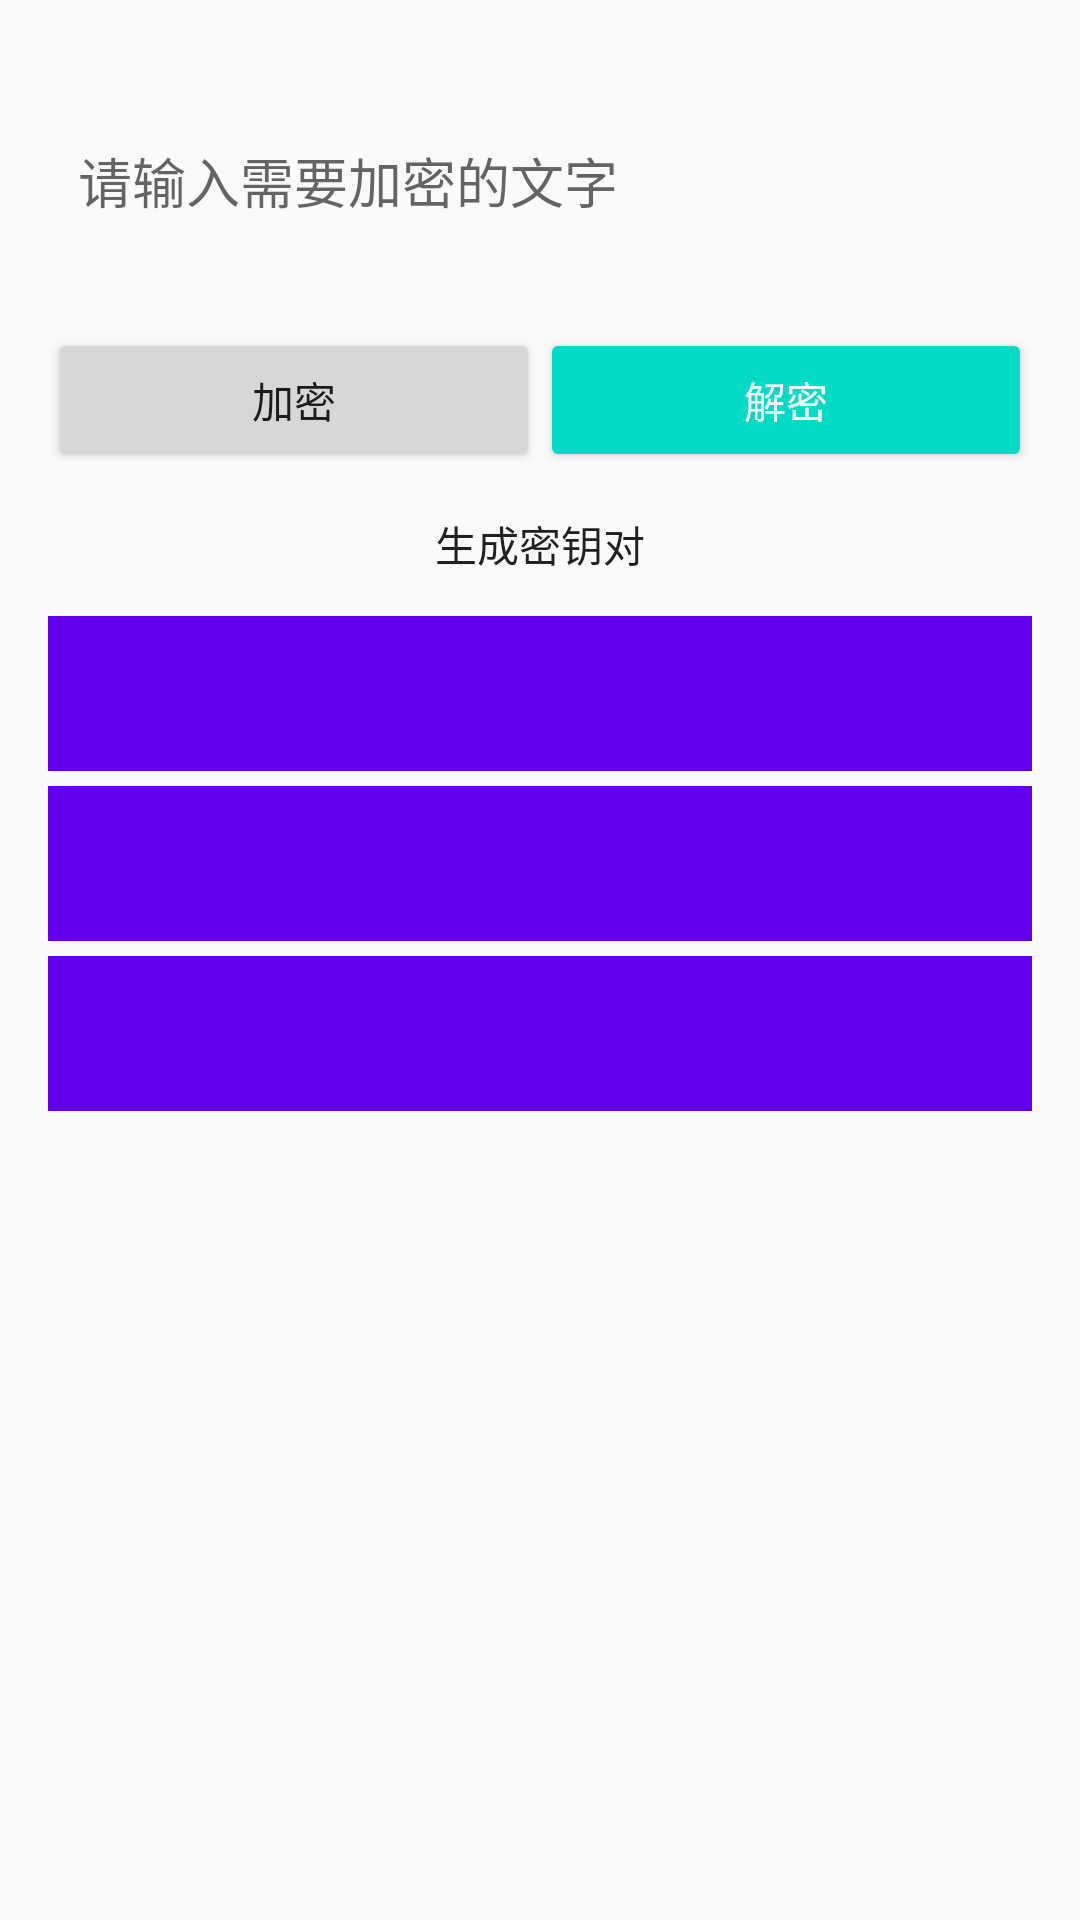

Layout XML and referenced resources for this Android screen:
<!-- AndroidManifest.xml: application theme AppTheme -->
<!-- res/layout/fragment_string.xml -->
<?xml version="1.0" encoding="utf-8"?>
<LinearLayout
    xmlns:android="http://schemas.android.com/apk/res/android"
    xmlns:tools="http://schemas.android.com/tools"
    android:layout_width="match_parent"
    android:layout_height="match_parent"
    android:background="@drawable/login_social"
    android:orientation="vertical"
    android:padding="16dp">

    <EditText
        android:id="@+id/et_input"
        android:layout_width="match_parent"
        android:layout_height="wrap_content"
        android:background="@drawable/selector_edit"
        android:hint="请输入需要加密的文字"
        android:lines="3"
        android:maxLines="3"
        android:padding="10dp"/>

    <LinearLayout
        android:layout_width="match_parent"
        android:layout_height="wrap_content"
        android:layout_marginTop="5dp"
        android:orientation="horizontal">

        <Button
            android:id="@+id/btn_encode"
            style="@style/borderless"
            android:layout_width="0dp"
            android:layout_height="wrap_content"
            android:layout_weight="1"
            android:text="加密"/>

        <Button
            android:id="@+id/btn_decode"
            style="@style/Widget.AppCompat.Button.Colored"
            android:layout_width="0dp"
            android:layout_height="wrap_content"
            android:layout_weight="1"
            android:text="解密"/>
    </LinearLayout>

    <Button
        android:id="@+id/btn_generate_rsa_key"
        android:layout_width="match_parent"
        android:layout_height="wrap_content"
        android:background="?android:attr/selectableItemBackground"
        android:text="生成密钥对"/>

    <TextView
        android:id="@+id/tv_encode_result"
        android:layout_width="match_parent"
        android:layout_height="wrap_content"
        android:layout_marginBottom="5dp"
        android:background="@color/colorPrimary"
        android:lines="3"
        android:textColor="@android:color/white"
        tools:text="文字"/>

    <TextView
        android:id="@+id/tv_decode_result"
        android:layout_width="match_parent"
        android:layout_height="wrap_content"
        android:layout_marginBottom="5dp"
        android:background="@color/colorPrimary"
        android:lines="3"
        android:textColor="@android:color/white"
        tools:text="文字"/>

    <TextView
        android:id="@+id/tv_key_pair"
        android:layout_width="match_parent"
        android:layout_height="wrap_content"
        android:layout_marginBottom="5dp"
        android:background="@color/colorPrimary"
        android:lines="3"
        android:textColor="@android:color/white"
        tools:text="文字"/>
</LinearLayout>
<!-- resources referenced by this layout -->
<resources>
  <!-- drawable selector_edit (drawable) -->
  <?xml version="1.0" encoding="UTF-8"?>
  <selector xmlns:android="http://schemas.android.com/apk/res/android">
      <item android:drawable="@drawable/shape_edit_normal" android:state_window_focused="false"/>
      <item android:drawable="@drawable/shape_edit_focused" android:state_focused="true"/>
  </selector>
  <style name="borderless">
          <item name="android:buttonStyle">@style/Widget.AppCompat.Button.Borderless</item>
          <item name="background">@drawable/shape_button</item>
      </style>
  <style name="AppTheme" parent="Theme.AppCompat.Light.DarkActionBar">
          
          <item name="colorPrimary">@color/colorPrimary</item>
          <item name="colorPrimaryDark">@color/colorPrimaryDark</item>
          <item name="colorAccent">@color/colorAccent</item>
      </style>
  <!-- drawable shape_button (drawable) -->
  <?xml version="1.0" encoding="utf-8"?>
  <shape xmlns:android="http://schemas.android.com/apk/res/android"
         android:shape="rectangle">
      <corners android:radius="8dp"/>
      <stroke android:color="#3C95DA" android:width="1dp"/>
      <stroke android:color="@color/colorAccent"/>
  </shape>
  <!-- not gathered from this repository: default colours our renderer supplied (Android Studio template values) -->
  <color name="colorPrimary">#FF6200EE</color>
  <color name="colorPrimaryDark">#FF3700B3</color>
  <color name="colorAccent">#FF03DAC5</color>
</resources>
